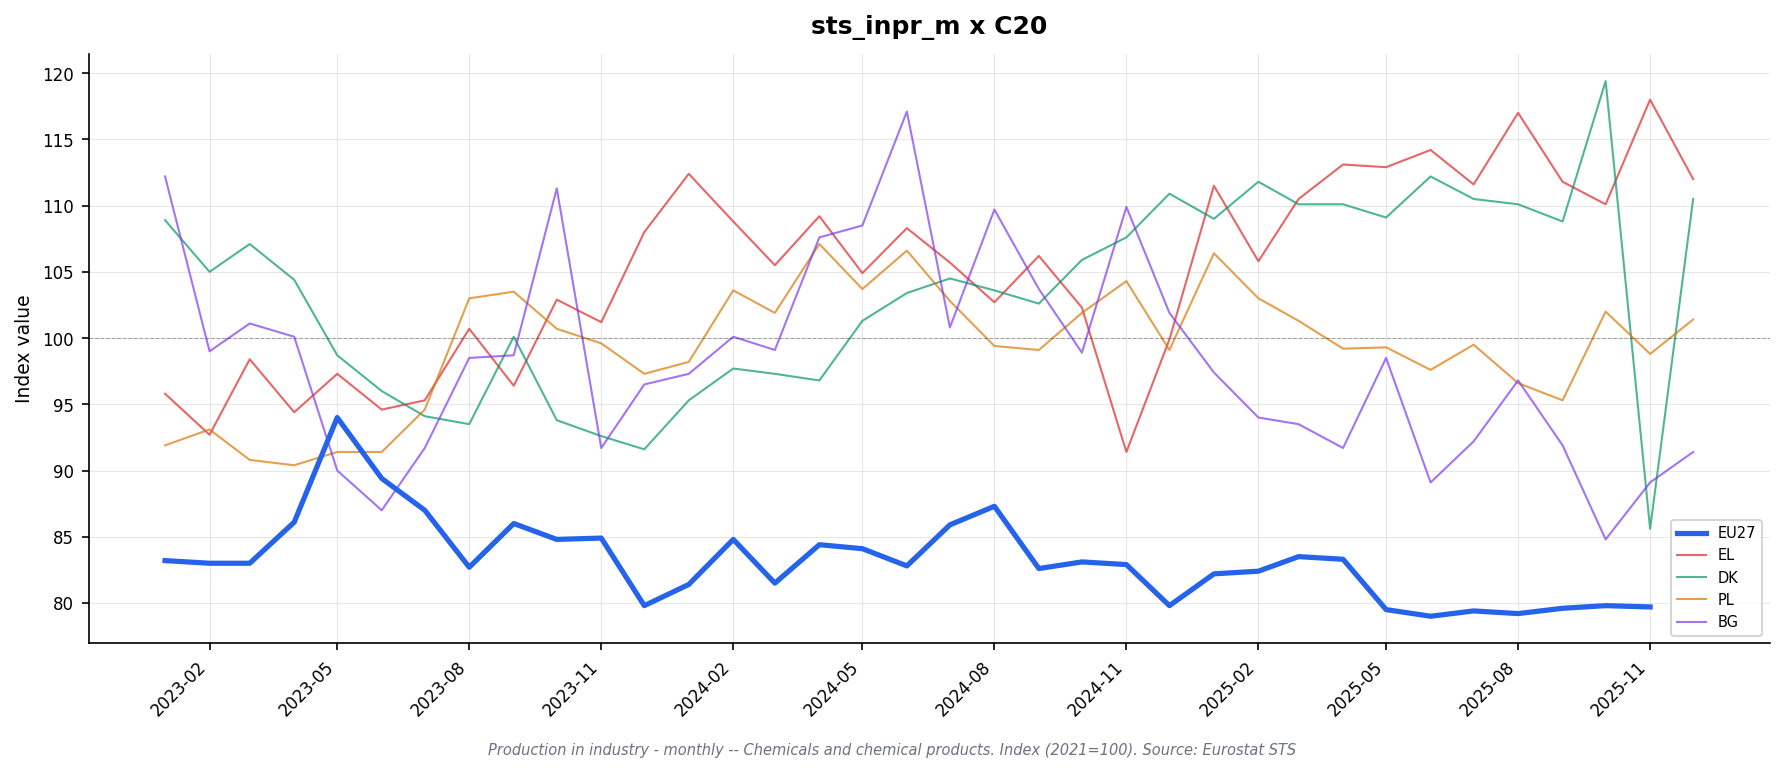

The data file committed next to this chart (first rows):
freq, indic_bt, nace_r2, s_adj, unit, geo\TIME_PERIOD, 2023-01_value, 2023-01_flag, 2023-02_value, 2023-02_flag, 2023-03_value, 2023-03_flag, 2023-04_value, 2023-04_flag, 2023-05_value, 2023-05_flag, 2023-06_value, 2023-06_flag, 2023-07_value, 2023-07_flag, 2023-08_value, 2023-08_flag, 2023-09_value, 2023-09_flag
M, PRD, C20, SCA, I21, AT, 94.6, , 94.5, , 92.9, , 91.9, , 94.1, , 93.3, , 92.5, , 92.6, , 97.1, 
M, PRD, C20, SCA, I21, BE, 84.3, , 88.1, , 86.7, , 87.2, , 83.5, , 82.0, , 85.5, , 85.5, , 83.9, 
M, PRD, C20, SCA, I21, BG, 112.2, p, 99.0, p, 101.1, , 100.1, , 90.0, , 87.0, , 91.7, , 98.5, , 98.7, 
M, PRD, C20, SCA, I21, CZ, 84.1, , 84.6, , 87.4, , 88.4, , 86.3, , 87.4, , 88.6, , 90.0, , 92.0, 
M, PRD, C20, SCA, I21, DE, 80.0, , 80.4, , 79.1, , 77.6, , 77.6, , 77.8, , 77.8, , 78.6, , 79.8, 
M, PRD, C20, SCA, I21, DK, 108.9, , 105.0, , 107.1, , 104.4, , 98.7, , 96.0, , 94.1, , 93.5, , 100.1, 
M, PRD, C20, SCA, I21, EA19, 85.3, , 85.9, , 85.6, , 85.1, , 85.1, , 85.2, , 85.0, , 85.8, , 87.0, 
M, PRD, C20, SCA, I21, EA20, 82.7, , 82.5, , 82.6, , 85.9, , 94.9, , 90.0, , 87.0, , 81.8, , 85.4, 
M, PRD, C20, SCA, I21, EA21, 82.8, , 82.6, , 82.6, , 86.0, , 94.8, , 89.9, , 87.0, , 81.9, , 85.5, 
M, PRD, C20, SCA, I21, EL, 95.8, p, 92.7, p, 98.4, p, 94.4, p, 97.3, p, 94.6, p, 95.3, p, 100.7, p, 96.4, p
M, PRD, C20, SCA, I21, ES, 89.0, p, 91.1, p, 90.2, p, 92.8, p, 91.5, p, 91.9, p, 92.7, p, 93.7, p, 96.9, p
M, PRD, C20, SCA, I21, EU27_2020, 83.2, , 83.0, , 83.0, , 86.1, , 94.0, , 89.4, , 87.0, , 82.7, , 86.0, 
M, PRD, C20, SCA, I21, FI, , : @C, , : @C, , : @C, , : @C, , : @C, , : @C, , : @C, , : @C, , : @C
M, PRD, C20, SCA, I21, FR, 90.0, , 92.1, , 88.6, , 90.6, , 96.8, , 92.4, , 90.6, , 93.7, , 95.3, 
M, PRD, C20, SCA, I21, HU, 72.4, , 73.3, , 73.1, , 74.9, , 74.5, , 68.9, , 76.1, , 68.8, , 76.1, 
M, PRD, C20, SCA, I21, IE, , : @C, , : @C, , : @C, , : @C, , : @C, , : @C, , : @C, , : @C, , : @C
M, PRD, C20, SCA, I21, IT, 90.4, , 90.7, , 89.0, , 88.4, , 87.9, , 85.7, , 85.2, , 88.6, , 90.9, 
M, PRD, C20, SCA, I21, LT, 62.9, , 64.8, , 64.0, , 75.4, , 69.3, , 73.4, , 69.8, , 70.2, , 77.4, 
M, PRD, C20, SCA, I21, LV, 94.2, , 88.0, , 86.7, , 93.0, , 91.5, , 97.0, , 93.4, , 94.9, , 95.1, 
M, PRD, C20, SCA, I21, MK, 81.5, , 76.6, , 102.5, , 84.1, , 93.5, , 107.8, , 77.4, , 85.7, , 99.1, 
M, PRD, C20, SCA, I21, NL, 85.8, , 82.9, , 85.2, , 84.0, , 85.5, , 90.2, , 85.5, , 85.8, , 84.6, 
M, PRD, C20, SCA, I21, NO, 93.1, , 86.5, , 86.0, , 85.3, , 88.3, , 88.4, , 84.5, , 91.3, , 89.1, 
M, PRD, C20, SCA, I21, PL, 91.9, , 93.1, , 90.8, , 90.4, , 91.4, , 91.4, , 94.6, , 103.0, , 103.5, 
M, PRD, C20, SCA, I21, PT, 74.0, , 75.4, , 72.9, , 77.5, , 57.4, , 64.2, , 57.6, , 48.8, , 53.3, 
M, PRD, C20, SCA, I21, RO, 76.8, , 73.7, , 73.8, , 69.5, , 73.9, , 72.8, , 75.8, , 76.7, , 75.6, 
M, PRD, C20, SCA, I21, SE, , : @C, , : @C, , : @C, , : @C, , : @C, , : @C, , : @C, , : @C, , : @C
M, PRD, C20, SCA, I21, TR, 98.9, , 89.5, , 95.5, , 96.0, , 94.9, , 96.6, , 90.8, , 94.4, , 95.3, 
